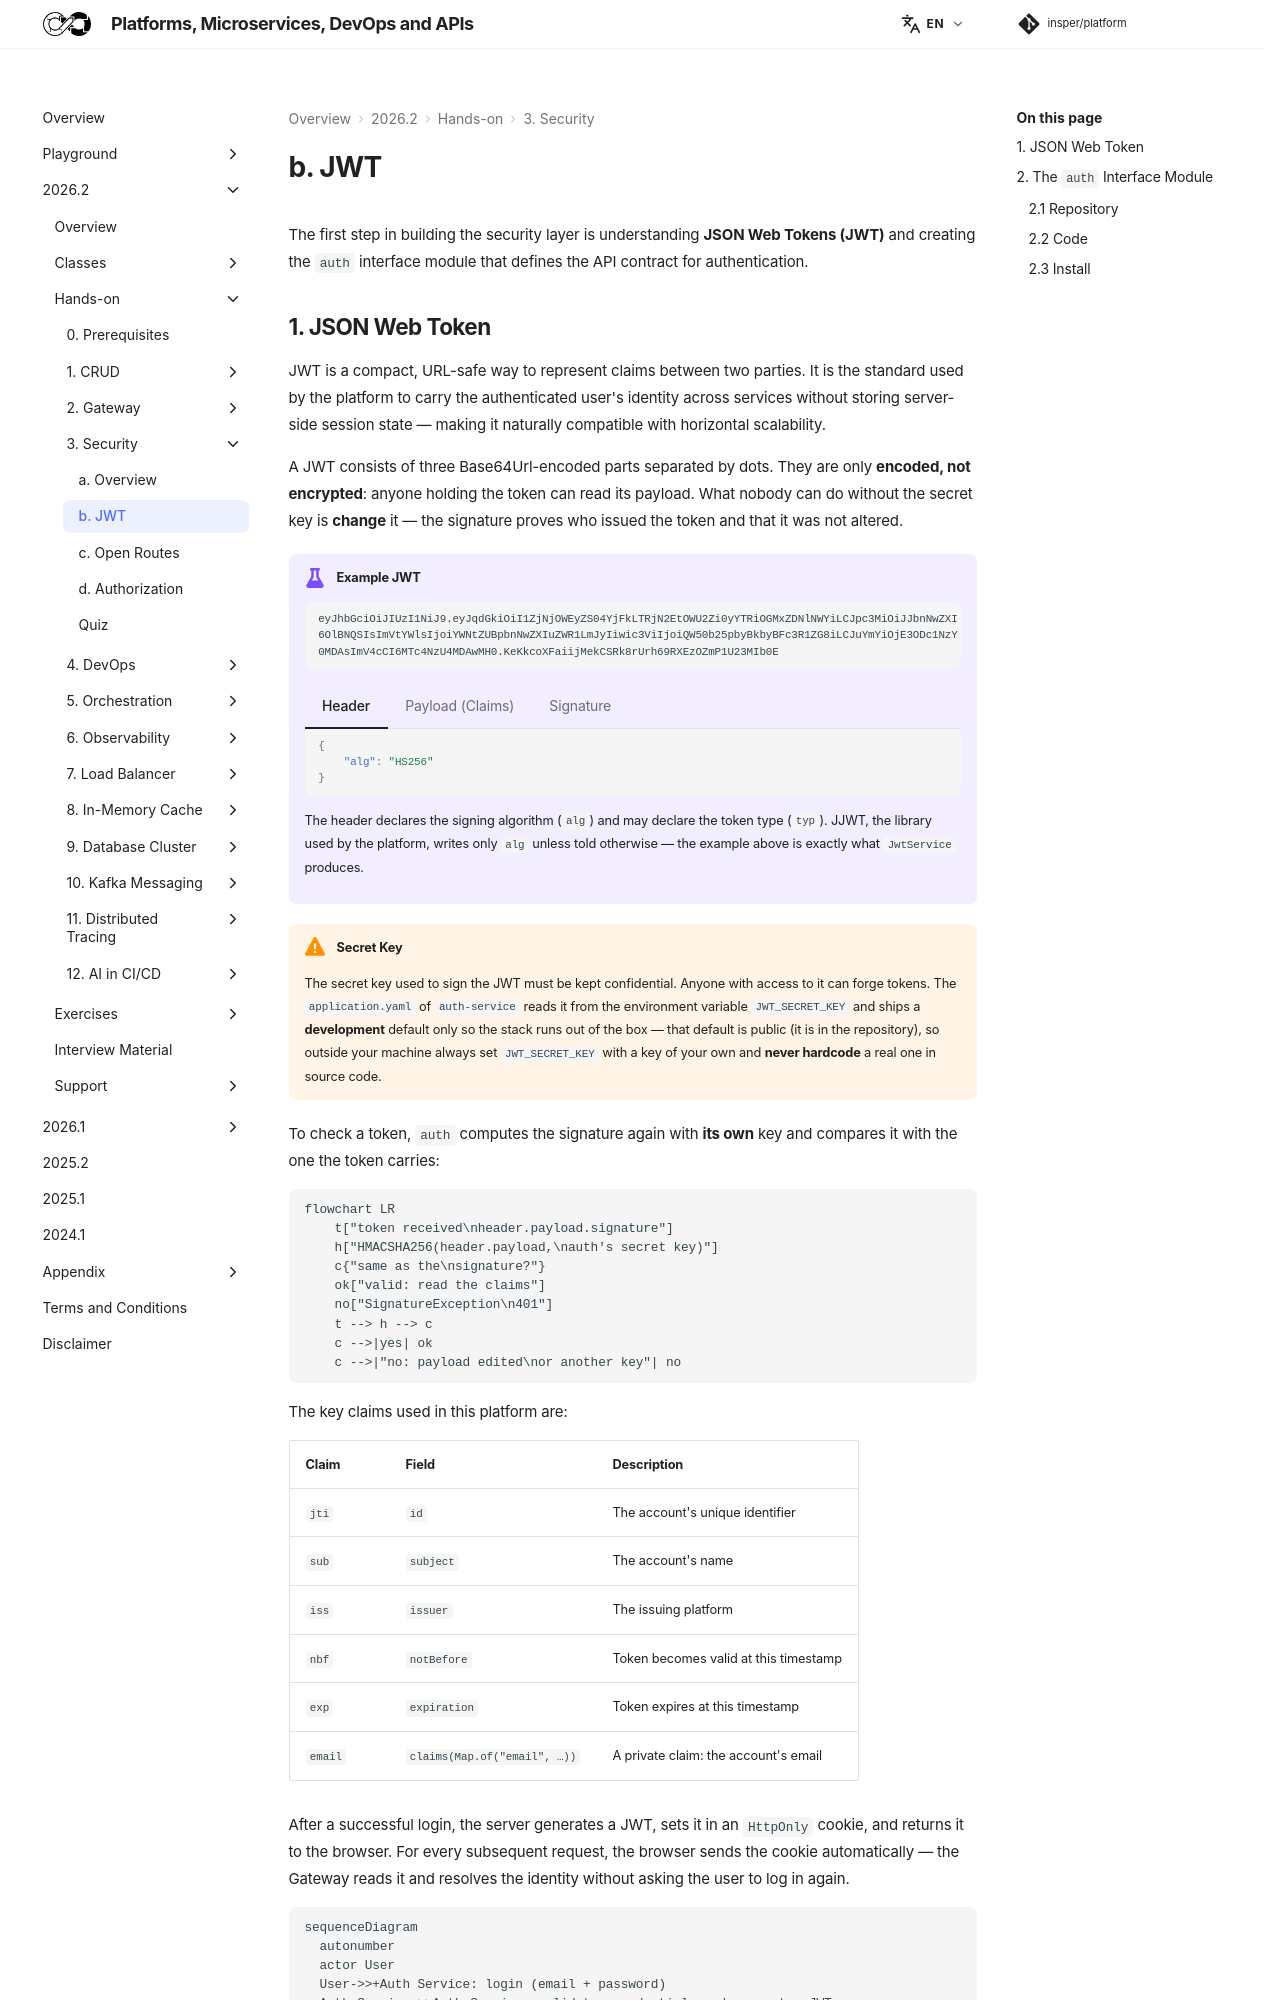

repository: Insper/platform · page: 2026.2/hands-on/3/jwt/index.html · generator: mkdocs

The first step in building the security layer is understanding **JSON Web Tokens (JWT)** and creating the `auth` interface module that defines the API contract for authentication.

## 1. JSON Web Token

JWT is a compact, URL-safe way to represent claims between two parties. It is the standard used by the platform to carry the authenticated user's identity across services without storing server-side session state — making it naturally compatible with horizontal scalability.

A JWT consists of three Base64Url-encoded parts separated by dots. They are only **encoded, not encrypted**: anyone holding the token can read its payload. What nobody can do without the secret key is **change** it — the signature proves who issued the token and that it was not altered.

!!! example "Example JWT"

    ```
    eyJhbGciOiJIUzI1NiJ9.eyJqdGkiOiI1ZjNjOWEyZS04YjFkLTRjN2EtOWU2Zi0yYTRiOGMxZDNlNWYiLCJpc3MiOiJJbnNwZXI
    6OlBNQSIsImVtYWlsIjoiYWNtZUBpbnNwZXIuZWR1LmJyIiwic3ViIjoiQW50b25pbyBkbyBFc3R1ZG8iLCJuYmYiOjE3ODc1NzY
    0MDAsImV4cCI6MTc4NzU4MDAwMH0.KeKkcoXFaiijMekCSRk8rUrh69RXEzOZmP1U23MIb0E
    ```

    === "Header"

        ```json
        {
            "alg": "HS256"
        }
        ```

        The header declares the signing algorithm (`alg`) and may declare the token type (`typ`). JJWT, the library used by the platform, writes only `alg` unless told otherwise — the example above is exactly what `JwtService` produces.

    === "Payload (Claims)"

        ```json
        {
            "jti": "5f3c9a2e-8b1d-4c7a-9e6f-2a4b8c1d3e5f",
            "iss": "Insper::PMA",
            "email": "acme@insper.edu.br",
            "sub": "Antonio do Estudo",
            "nbf": 1787576400,
            "exp": 1787580000
        }
        ```

        The payload contains the claims. Claims are statements about an entity (typically, the user) and additional data. There are three types of claims: registered, public, and private claims. Registered claims are a set of predefined claims which are not mandatory but recommended, to provide a set of useful, interoperable claims. Some examples are `iss` (issuer), `exp` (expiration time), `sub` (subject), and `aud` (audience). Public claims can be defined at will by those using JWTs. To avoid collisions they should be defined in the IANA JSON Web Token Registry or be defined as a URI that contains a collision resistant namespace. Private claims are the custom claims created to share information between parties that agree on using them and are neither registered nor public claims.

    === "Signature"

        ```
        HMACSHA256(
            base64UrlEncode(header) + "." +
            base64UrlEncode(payload),
            Base64.decode(JWT_SECRET_KEY)   // 32 bytes = 256 bits
        )
        ```

        To create the signature part, you take the encoded header, the encoded payload, a secret, the algorithm specified in the header, and sign that.

        `HS256` is HMAC with SHA-256 and needs a key of at least 256 bits. In the platform, `JwtService.getKey()` returns `Keys.hmacShaKeyFor(Base64.getDecoder().decode(secretKey))`: the key is the **Base64-decoded** `store.jwt.secretKey` (environment variable `JWT_SECRET_KEY`), 32 bytes — generate one with `openssl rand -base64 32`. `signWith(key)` lets JJWT pick the algorithm from the key size: 256 bits → `HS256` (a 384-bit key would give `HS384`, a 512-bit key `HS512`; a key under 256 bits is rejected with a `WeakKeyException`). The example token above was signed this way with the development default of `application.yaml` — paste it into [jwt.io](https://jwt.io/){target="_blank"} with that secret (marked as Base64) to check the signature.

!!! warning "Secret Key"

    The secret key used to sign the JWT must be kept confidential. Anyone with access to it can forge tokens. The `application.yaml` of `auth-service` reads it from the environment variable `JWT_SECRET_KEY` and ships a **development** default only so the stack runs out of the box — that default is public (it is in the repository), so outside your machine always set `JWT_SECRET_KEY` with a key of your own and **never hardcode** a real one in source code.

To check a token, `auth` computes the signature again with **its own** key and compares it with the one the token carries:

``` mermaid-sim
flowchart LR
    t["token received\nheader.payload.signature"]
    h["HMACSHA256(header.payload,\nauth's secret key)"]
    c{"same as the\nsignature?"}
    ok["valid: read the claims"]
    no["SignatureException\n401"]
    t --> h --> c
    c -->|yes| ok
    c -->|"no: payload edited\nor another key"| no
```

The key claims used in this platform are:

| Claim | Field | Description |
|---|---|---|
| `jti` | `id` | The account's unique identifier |
| `sub` | `subject` | The account's name |
| `iss` | `issuer` | The issuing platform |
| `nbf` | `notBefore` | Token becomes valid at this timestamp |
| `exp` | `expiration` | Token expires at this timestamp |
| `email` | `claims(Map.of("email", …))` | A private claim: the account's email |
